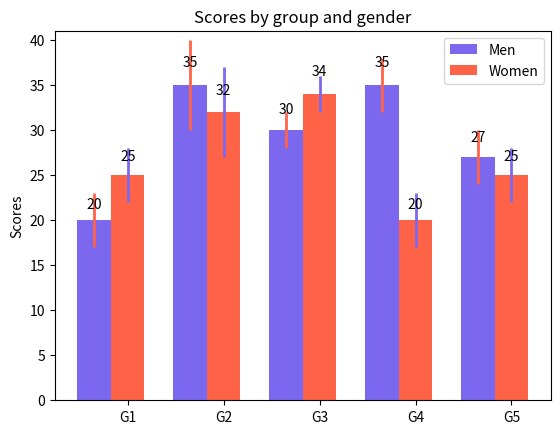

Reproduce this figure in Python.
# First, the required modules are imported. The array-manipulation module
# **numpy** and the matplotlib submodule **pyplot**, to plot 2d graphics. The
# corresponding aliases `np` and `plt` for these two modules are widely used
# conventions
import numpy as np
import matplotlib.pyplot as plt

# The data to plot are 5 means for two different groups and the corresponding
# standard deviations, the first will determine the height of the bars and the
# latter the height of the error lines. For the colours it is possible to use
# html hexadecimal notation or html colour names.
menMeans = (20, 35, 30, 35, 27)
menStd = (2, 3, 4, 1, 2)
womenMeans = (25, 32, 34, 20, 25)
womenStd = (3, 5, 2, 3, 3)


N = len(menMeans)               # number of data entries
ind = np.arange(N)              # the x locations for the groups
width = 0.35                    # bar width

fig, ax = plt.subplots()

rects1 = ax.bar(ind, menMeans,                  # data
                width,                          # bar width
                color='MediumSlateBlue',        # bar colour
                yerr=womenStd,                  # data for error bars
                error_kw={'ecolor':'Tomato',    # error-bars colour
                          'linewidth':2})       # error-bar width

rects2 = ax.bar(ind + width, womenMeans, 
                width, 
                color='Tomato', 
                yerr=womenStd, 
                error_kw={'ecolor':'MediumSlateBlue',
                          'linewidth':2})

axes = plt.gca()
axes.set_ylim([0, 41])             # y-axis bounds

# The next block of code adds some text for labels, title and axes ticks
ax.set_ylabel('Scores')
ax.set_title('Scores by group and gender')
ax.set_xticks(ind + width)
ax.set_xticklabels(('G1', 'G2', 'G3', 'G4', 'G5'))

ax.legend((rects1[0], rects2[0]), ('Men', 'Women'))

# This function prints the data on top of each bar with `text()`, it 
# takes as arguments the x, y coordinates, the text itself and two alignment
# parameters.
def autolabel(rects):
    for rect in rects:
        height = rect.get_height()
        ax.text(rect.get_x() + rect.get_width()/2., 1.05*height,
                '%d' % int(height),
                ha='center',            # vertical alignment
                va='bottom'             # horizontal alignment
                )

autolabel(rects1)
autolabel(rects2)

plt.show()                              # render the plot
